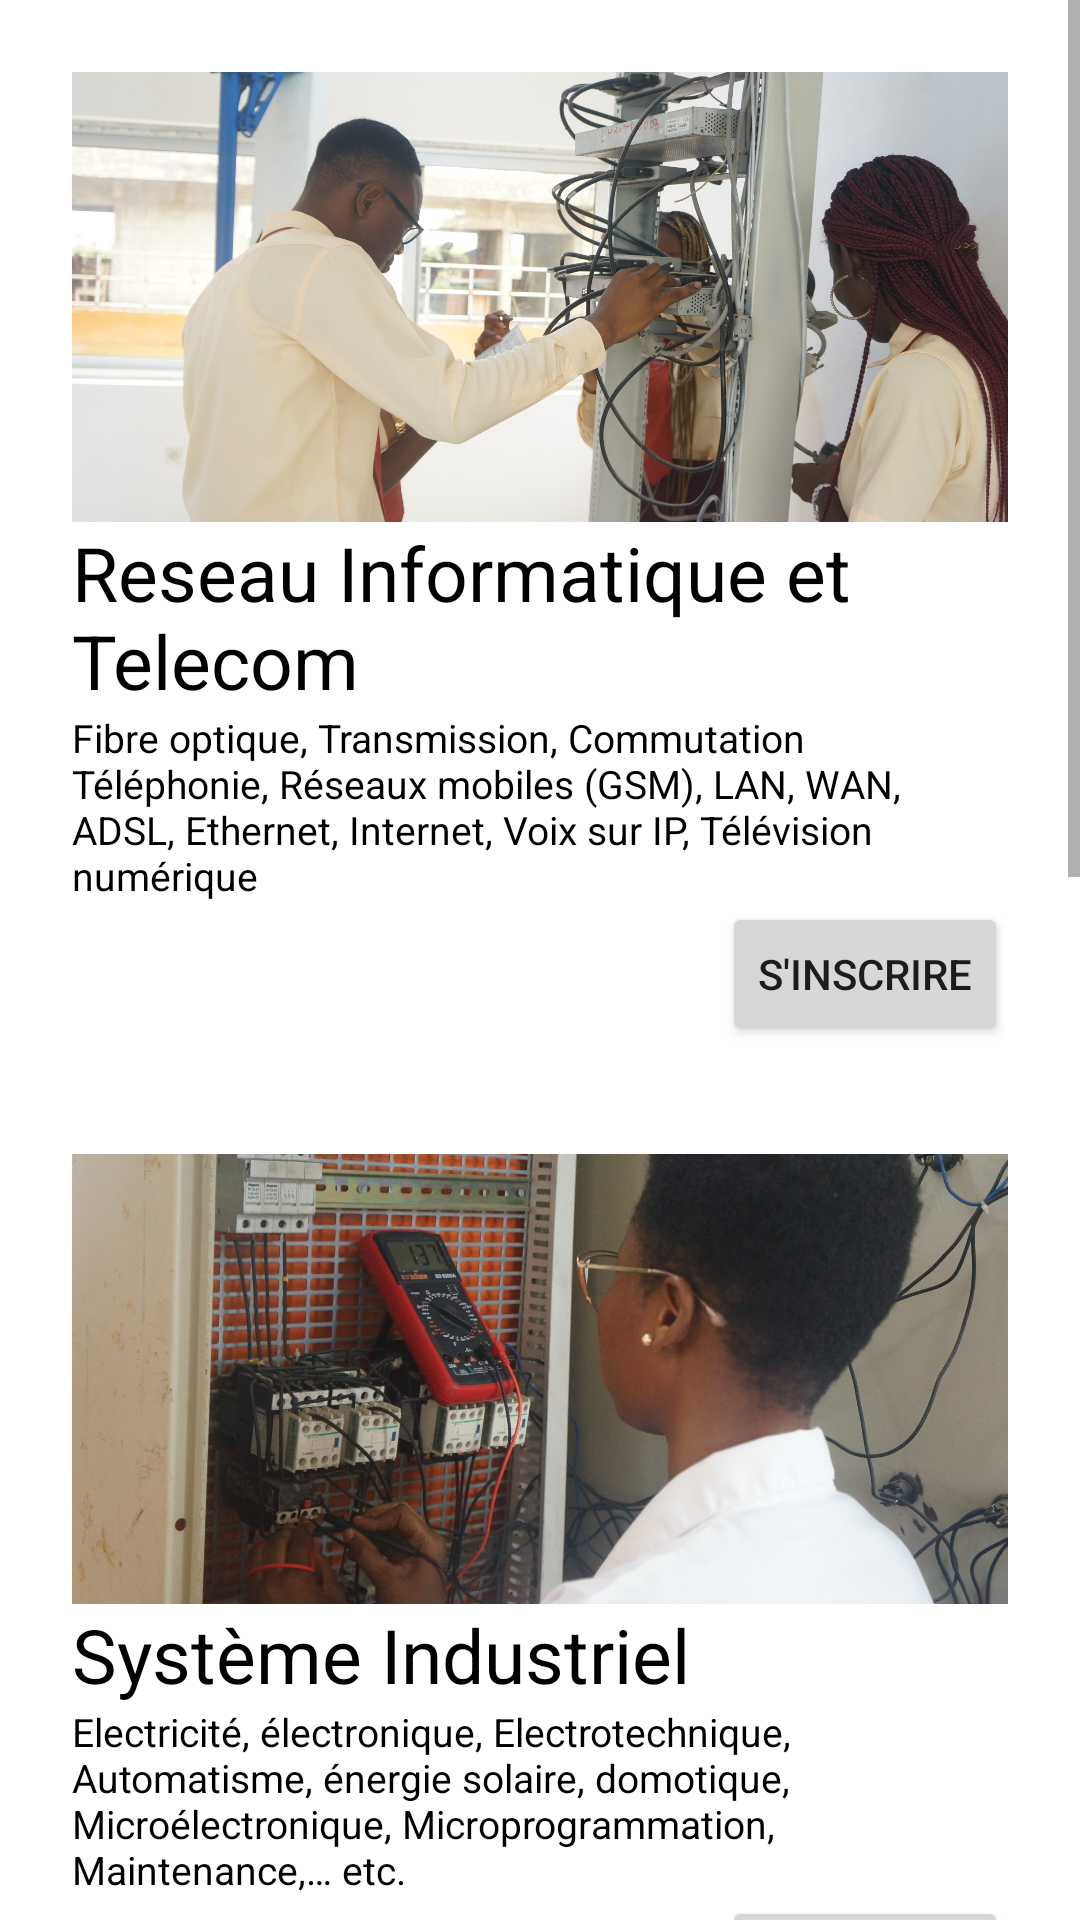

Layout XML and referenced resources for this Android screen:
<!-- AndroidManifest.xml: application theme Theme.CodeZero -->
<!-- res/layout/activity_filieres.xml -->
<LinearLayout xmlns:android="http://schemas.android.com/apk/res/android"
    android:layout_width="match_parent"
    android:layout_height="match_parent"
    android:background="#fff"
    android:orientation="vertical">

    <ScrollView
        android:layout_width="match_parent"
        android:layout_height="wrap_content">

        <LinearLayout


            android:layout_width="match_parent"
            android:layout_height="wrap_content"
            android:orientation="vertical"
            android:padding="24dp">

            <ImageView
                android:layout_width="match_parent"
                android:layout_height="150dp"
                android:scaleType="centerCrop"
                android:src="@mipmap/img_gasa_rit" />

            <TextView
                android:layout_width="match_parent"
                android:layout_height="wrap_content"
                android:text="Reseau Informatique et Telecom"
                android:textColor="@color/black"
                android:textSize="25sp" />

            <TextView
                android:layout_width="match_parent"
                android:layout_height="wrap_content"
                android:text="Fibre optique, Transmission, Commutation Téléphonie, Réseaux mobiles (GSM), LAN, WAN, ADSL, Ethernet, Internet, Voix sur IP, Télévision numérique

"
                android:textColor="#000"
                android:textSize="13sp" />

            <RelativeLayout
                android:layout_width="match_parent"
                android:layout_height="wrap_content">

                <Button
                    android:layout_width="wrap_content"
                    android:layout_height="wrap_content"
                    android:layout_alignParentRight="true"
                    android:text="S'inscrire" />
            </RelativeLayout>

            <View
                android:layout_width="wrap_content"
                android:layout_height="36dp" />

            <ImageView
                android:layout_width="match_parent"
                android:layout_height="150dp"
                android:scaleType="centerCrop"
                android:src="@mipmap/img_gasa_si" />

            <TextView
                android:layout_width="match_parent"
                android:layout_height="wrap_content"
                android:text="Système Industriel"
                android:textColor="@color/black"
                android:textSize="25sp" />

            <TextView
                android:layout_width="match_parent"
                android:layout_height="wrap_content"
                android:text="Electricité, électronique, Electrotechnique, Automatisme, énergie solaire, domotique, Microélectronique, Microprogrammation, Maintenance,… etc."
                android:textColor="#000"
                android:textSize="13sp" />

            <RelativeLayout
                android:layout_width="match_parent"
                android:layout_height="wrap_content">

                <Button
                    android:layout_width="wrap_content"
                    android:layout_height="wrap_content"
                    android:layout_alignParentRight="true"
                    android:text="S'inscrire" />
            </RelativeLayout>

            <View
                android:layout_width="wrap_content"
                android:layout_height="36dp" />

            <ImageView
                android:layout_width="match_parent"
                android:layout_height="150dp"
                android:scaleType="centerCrop"
                android:src="@mipmap/img_gasa_bio" />

            <TextView
                android:layout_width="match_parent"
                android:layout_height="wrap_content"
                android:text="Biotechnologie"
                android:textColor="@color/black"
                android:textSize="25sp" />

            <TextView
                android:layout_width="match_parent"
                android:layout_height="wrap_content"
                android:text="Biochimie, microbiologie, immunologie, Procédés agroalimentaires, Contrôle qualité, chimie analytique, nutrition, toxicologie"
                android:textColor="#000"
                android:textSize="13sp" />

            <RelativeLayout
                android:layout_width="match_parent"
                android:layout_height="wrap_content">

                <Button
                    android:layout_width="wrap_content"
                    android:layout_height="wrap_content"
                    android:layout_alignParentRight="true"
                    android:text="S'inscrire" />
            </RelativeLayout>

            <View
                android:layout_width="wrap_content"
                android:layout_height="36dp" />

            <ImageView
                android:layout_width="match_parent"
                android:layout_height="150dp"
                android:scaleType="centerCrop"
                android:src="@mipmap/img_gasa_sil" />

            <TextView
                android:layout_width="match_parent"
                android:layout_height="wrap_content"
                android:text="Système Informatique et Logiciel"
                android:textColor="@color/black"
                android:textSize="25sp" />

            <TextView
                android:layout_width="match_parent"
                android:layout_height="wrap_content"
                android:text="Intelligence artificielle, Big data,
Langages et Programmation ( web, Java, C/C++, système etc…), Base de données, Sécurité informatique"
                android:textColor="#000"
                android:textSize="13sp" />

            <RelativeLayout
                android:layout_width="match_parent"
                android:layout_height="wrap_content">

                <Button
                    android:layout_width="wrap_content"
                    android:layout_height="wrap_content"
                    android:layout_alignParentRight="true"
                    android:text="S'inscrire" />
            </RelativeLayout>

            <View
                android:layout_width="wrap_content"
                android:layout_height="36dp" />
        </LinearLayout>
    </ScrollView>

</LinearLayout>
<!-- resources referenced by this layout -->
<resources>
  <!-- mipmap img_gasa_rit: jpeg bitmap (mipmap, 315461 bytes) -->
  <!-- mipmap img_gasa_si: jpeg bitmap (mipmap, 467075 bytes) -->
  <style name="Theme.CodeZero" parent="Theme.AppCompat.Light.DarkActionBar">
          
          <item name="colorPrimary">@color/purple_500</item>
          <item name="colorPrimaryVariant">@color/purple_700</item>
          <item name="colorOnPrimary">@color/white</item>
          
          <item name="colorSecondary">@color/teal_200</item>
          <item name="colorSecondaryVariant">@color/teal_700</item>
          <item name="colorOnSecondary">@color/black</item>
          
          <item name="android:statusBarColor">?attr/colorPrimaryVariant</item>
          
      </style>
  <!-- not gathered from this repository: default colours our renderer supplied (Android Studio template values) -->
  <color name="purple_500">#FF6200EE</color>
  <color name="purple_700">#FF3700B3</color>
  <color name="teal_200">#FF03DAC5</color>
  <color name="teal_700">#FF018786</color>
  <color name="black">#FF000000</color>
  <color name="white">#FFFFFFFF</color>
</resources>
